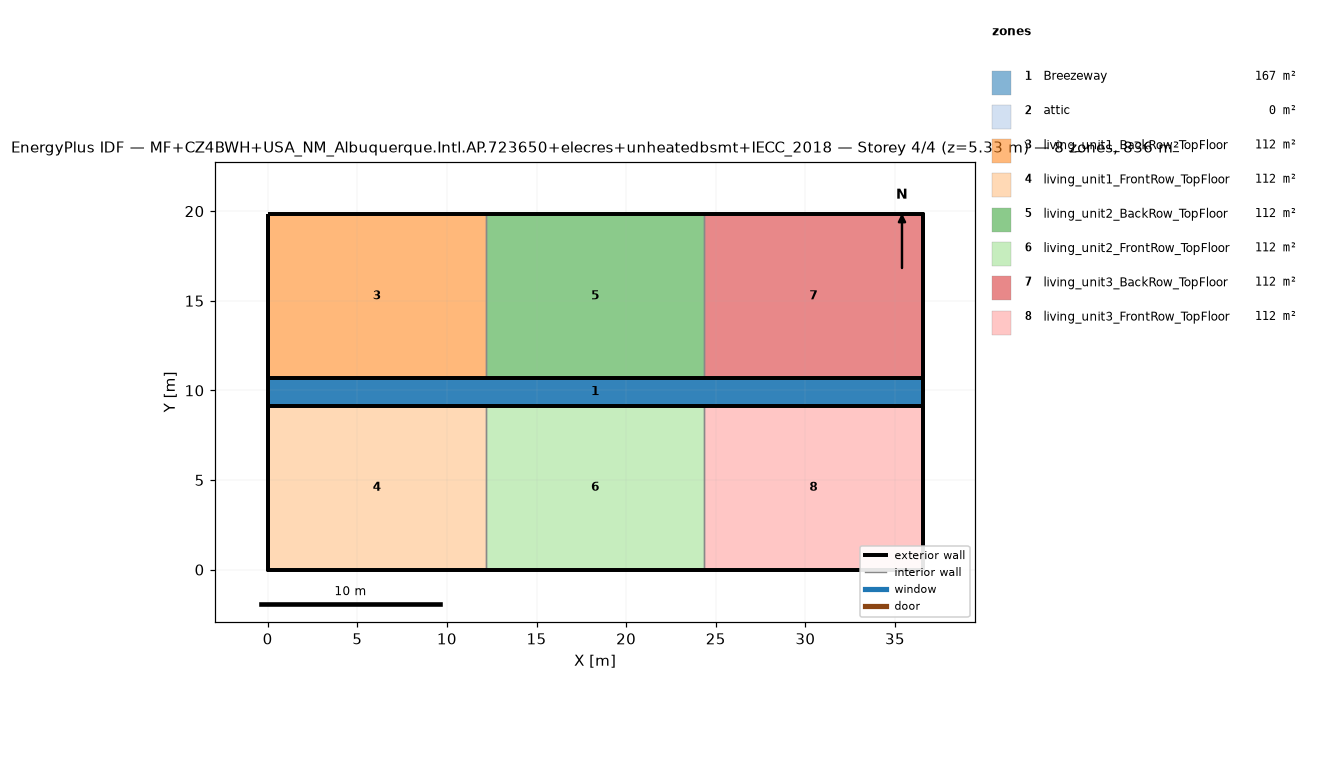
=== STOREY PLAN SPEC (per zone: floor XY polygon, exterior-wall plan segments, windows/doors) ===
zone 1: Breezeway  (167.0 m²)
  floor: (36.54, 9.16) (0.00, 9.16) (0.00, 10.68) (36.54, 10.68)
  floor: (36.54, 9.16) (0.00, 9.16) (0.00, 10.68) (36.54, 10.68)
  floor: (36.54, 9.16) (0.00, 9.16) (0.00, 10.68) (36.54, 10.68)
zone 2: attic  (0.0 m²)
  exterior wall: (36.54, 0.00) – (36.54, 19.84) – (36.54, 9.92)  [29.8 m]
  exterior wall: (0.00, 19.84) – (0.00, 0.00) – (0.00, 9.92)  [29.8 m]
zone 3: living_unit1_BackRow_TopFloor  (111.5 m²)
  floor: (12.18, 10.68) (0.00, 10.68) (0.00, 19.84) (12.18, 19.84)
  exterior wall: (12.18, 19.84) – (0.00, 19.84)  [12.2 m]
  exterior wall: (0.00, 19.84) – (0.00, 10.68)  [9.2 m]
  exterior wall: (0.00, 10.68) – (12.18, 10.68)  [12.2 m]
  interior walls: 1
zone 4: living_unit1_FrontRow_TopFloor  (111.5 m²)
  floor: (12.18, 0.00) (0.00, 0.00) (0.00, 9.16) (12.18, 9.16)
  exterior wall: (0.00, 0.00) – (12.18, 0.00)  [12.2 m]
  exterior wall: (0.00, 9.16) – (0.00, 0.00)  [9.2 m]
  exterior wall: (12.18, 9.16) – (0.00, 9.16)  [12.2 m]
  interior walls: 1
zone 5: living_unit2_BackRow_TopFloor  (111.5 m²)
  floor: (24.36, 10.68) (12.18, 10.68) (12.18, 19.84) (24.36, 19.84)
  exterior wall: (12.18, 10.68) – (24.36, 10.68)  [12.2 m]
  exterior wall: (24.36, 19.84) – (12.18, 19.84)  [12.2 m]
  interior walls: 2
zone 6: living_unit2_FrontRow_TopFloor  (111.5 m²)
  floor: (24.36, 0.00) (12.18, 0.00) (12.18, 9.16) (24.36, 9.16)
  exterior wall: (12.18, 0.00) – (24.36, 0.00)  [12.2 m]
  exterior wall: (24.36, 9.16) – (12.18, 9.16)  [12.2 m]
  interior walls: 2
zone 7: living_unit3_BackRow_TopFloor  (111.5 m²)
  floor: (36.54, 10.68) (24.36, 10.68) (24.36, 19.84) (36.54, 19.84)
  exterior wall: (36.54, 10.68) – (36.54, 19.84)  [9.2 m]
  exterior wall: (36.54, 19.84) – (24.36, 19.84)  [12.2 m]
  exterior wall: (24.36, 10.68) – (36.54, 10.68)  [12.2 m]
  interior walls: 1
zone 8: living_unit3_FrontRow_TopFloor  (111.5 m²)
  floor: (36.54, 0.00) (24.36, 0.00) (24.36, 9.16) (36.54, 9.16)
  exterior wall: (24.36, 0.00) – (36.54, 0.00)  [12.2 m]
  exterior wall: (36.54, 0.00) – (36.54, 9.16)  [9.2 m]
  exterior wall: (36.54, 9.16) – (24.36, 9.16)  [12.2 m]
  interior walls: 1

=== DERIVED (storey summary) ===
Building: MF+CZ4BWH+USA_NM_Albuquerque.Intl.AP.723650+elecres+unheatedbsmt+IECC_2018
Storey: 4 of 4  (floor level z = 5.33 m)
Storey gross floor area: 836.2 m²
Zones on this storey: 8
  - Breezeway: floor 167.0 m²
  - attic: floor 0.0 m²; exterior wall 59.5 m (81.9 m²); WWR 0.0%
  - living_unit1_BackRow_TopFloor: floor 111.5 m²; exterior wall 33.5 m (86.9 m²); WWR 0.0%
  - living_unit1_FrontRow_TopFloor: floor 111.5 m²; exterior wall 33.5 m (86.9 m²); WWR 0.0%
  - living_unit2_BackRow_TopFloor: floor 111.5 m²; exterior wall 24.4 m (63.1 m²); WWR 0.0%
  - living_unit2_FrontRow_TopFloor: floor 111.5 m²; exterior wall 24.4 m (63.1 m²); WWR 0.0%
  - living_unit3_BackRow_TopFloor: floor 111.5 m²; exterior wall 33.5 m (86.9 m²); WWR 0.0%
  - living_unit3_FrontRow_TopFloor: floor 111.5 m²; exterior wall 33.5 m (86.9 m²); WWR 0.0%
Zone adjacency (shared interzone walls):
  - living_unit1_BackRow_TopFloor ↔ living_unit2_BackRow_TopFloor
  - living_unit1_FrontRow_TopFloor ↔ living_unit2_FrontRow_TopFloor
  - living_unit2_BackRow_TopFloor ↔ living_unit3_BackRow_TopFloor
  - living_unit2_FrontRow_TopFloor ↔ living_unit3_FrontRow_TopFloor